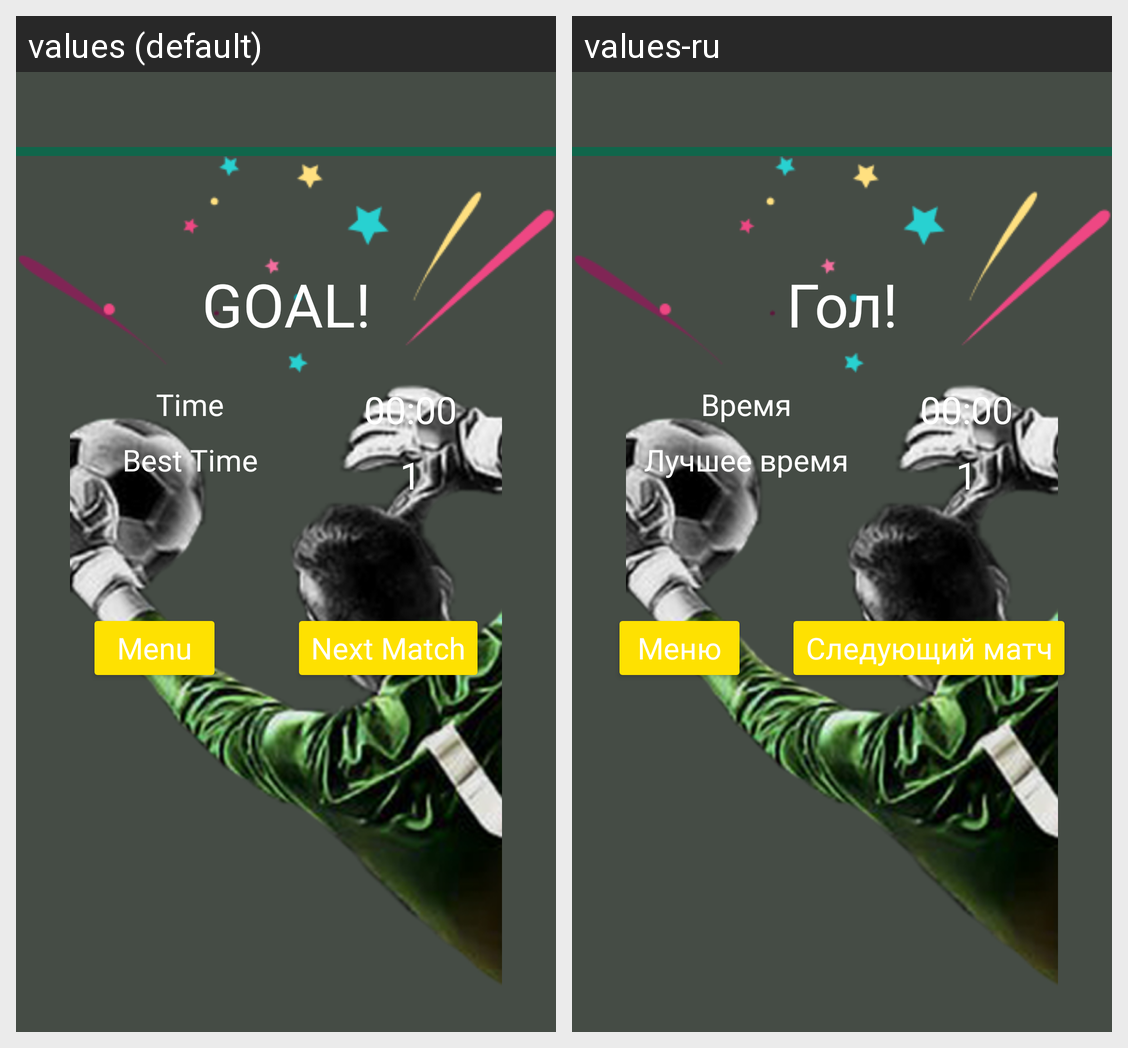

For this localized Android screen grid, give each drawn string resource with its value in every locale shown.
Android screen res/layout/fragment_goal.xml rendered under 2 locales, left to right: values (default), values-ru. Device: Nexus 5 (rendered at 1080×1920; each locale shown at half size, 540×960, under a caption strip naming it); theme Theme.FootballMaster.
Strings drawn on this screen, with the default value and each locale's value (text and hints the layout hard-codes, and strings that could not be matched under every locale, appear in the picture but are not listed):

goal
  values: GOAL!
  values-ru: Гол!

time
  values: Time
  values-ru: Время

best_time
  values: Best Time
  values-ru: Лучшее время

menu
  values: Menu
  values-ru: Меню

next_match
  values: Next Match
  values-ru: Следующий матч
